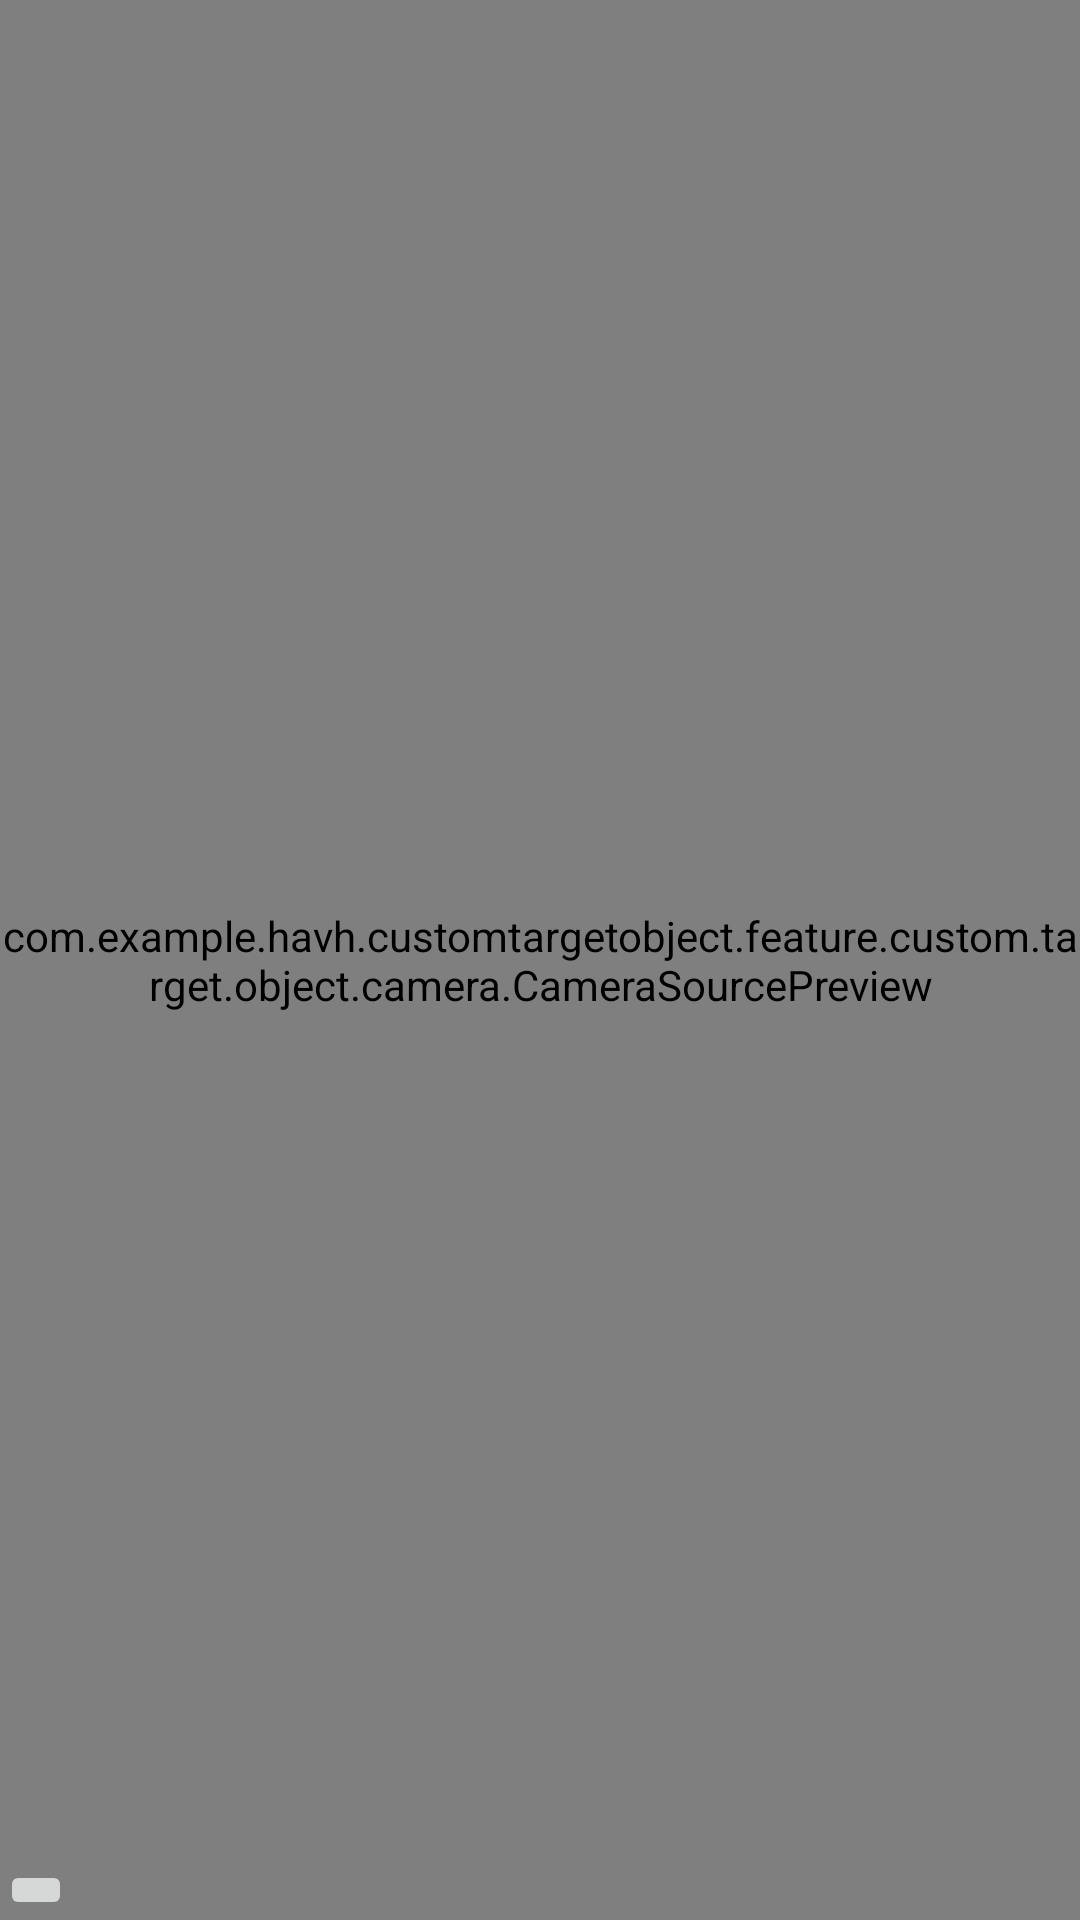

Android layout source for this screen:
<!-- AndroidManifest.xml: application theme AppTheme -->
<!-- res/layout/activity_face.xml -->
<?xml version="1.0" encoding="utf-8"?>
<RelativeLayout
    xmlns:android="http://schemas.android.com/apk/res/android"
    android:id="@+id/topLayout"
    android:orientation="vertical"
    android:layout_width="match_parent"
    android:layout_height="match_parent"
    android:keepScreenOn="true">

    <com.example.havh.customtargetobject.feature.custom.target.object.camera.CameraSourcePreview
        android:id="@+id/preview"
        android:layout_width="match_parent"
        android:layout_height="match_parent">

        <com.example.havh.customtargetobject.feature.custom.target.object.camera.GraphicOverlay
            android:id="@+id/faceOverlay"
            android:layout_width="match_parent"
            android:layout_height="match_parent" />

    </com.example.havh.customtargetobject.feature.custom.target.object.camera.CameraSourcePreview>

    <ImageButton
        android:id="@+id/flipButton"
        android:layout_width="wrap_content"
        android:layout_height="wrap_content"
        android:layout_alignParentLeft="true"
        android:layout_alignParentBottom="true"
        android:src="@drawable/switch_cameras" />

</RelativeLayout>
<!-- resources referenced by this layout -->
<resources>
  <style name="AppTheme" parent="Theme.AppCompat.Light.NoActionBar">
          
          <item name="android:windowNoTitle">true</item>
          <item name="android:windowBackground">@color/colorPrimary</item>
      </style>
  <color name="colorPrimary">#3F51B5</color>
</resources>
